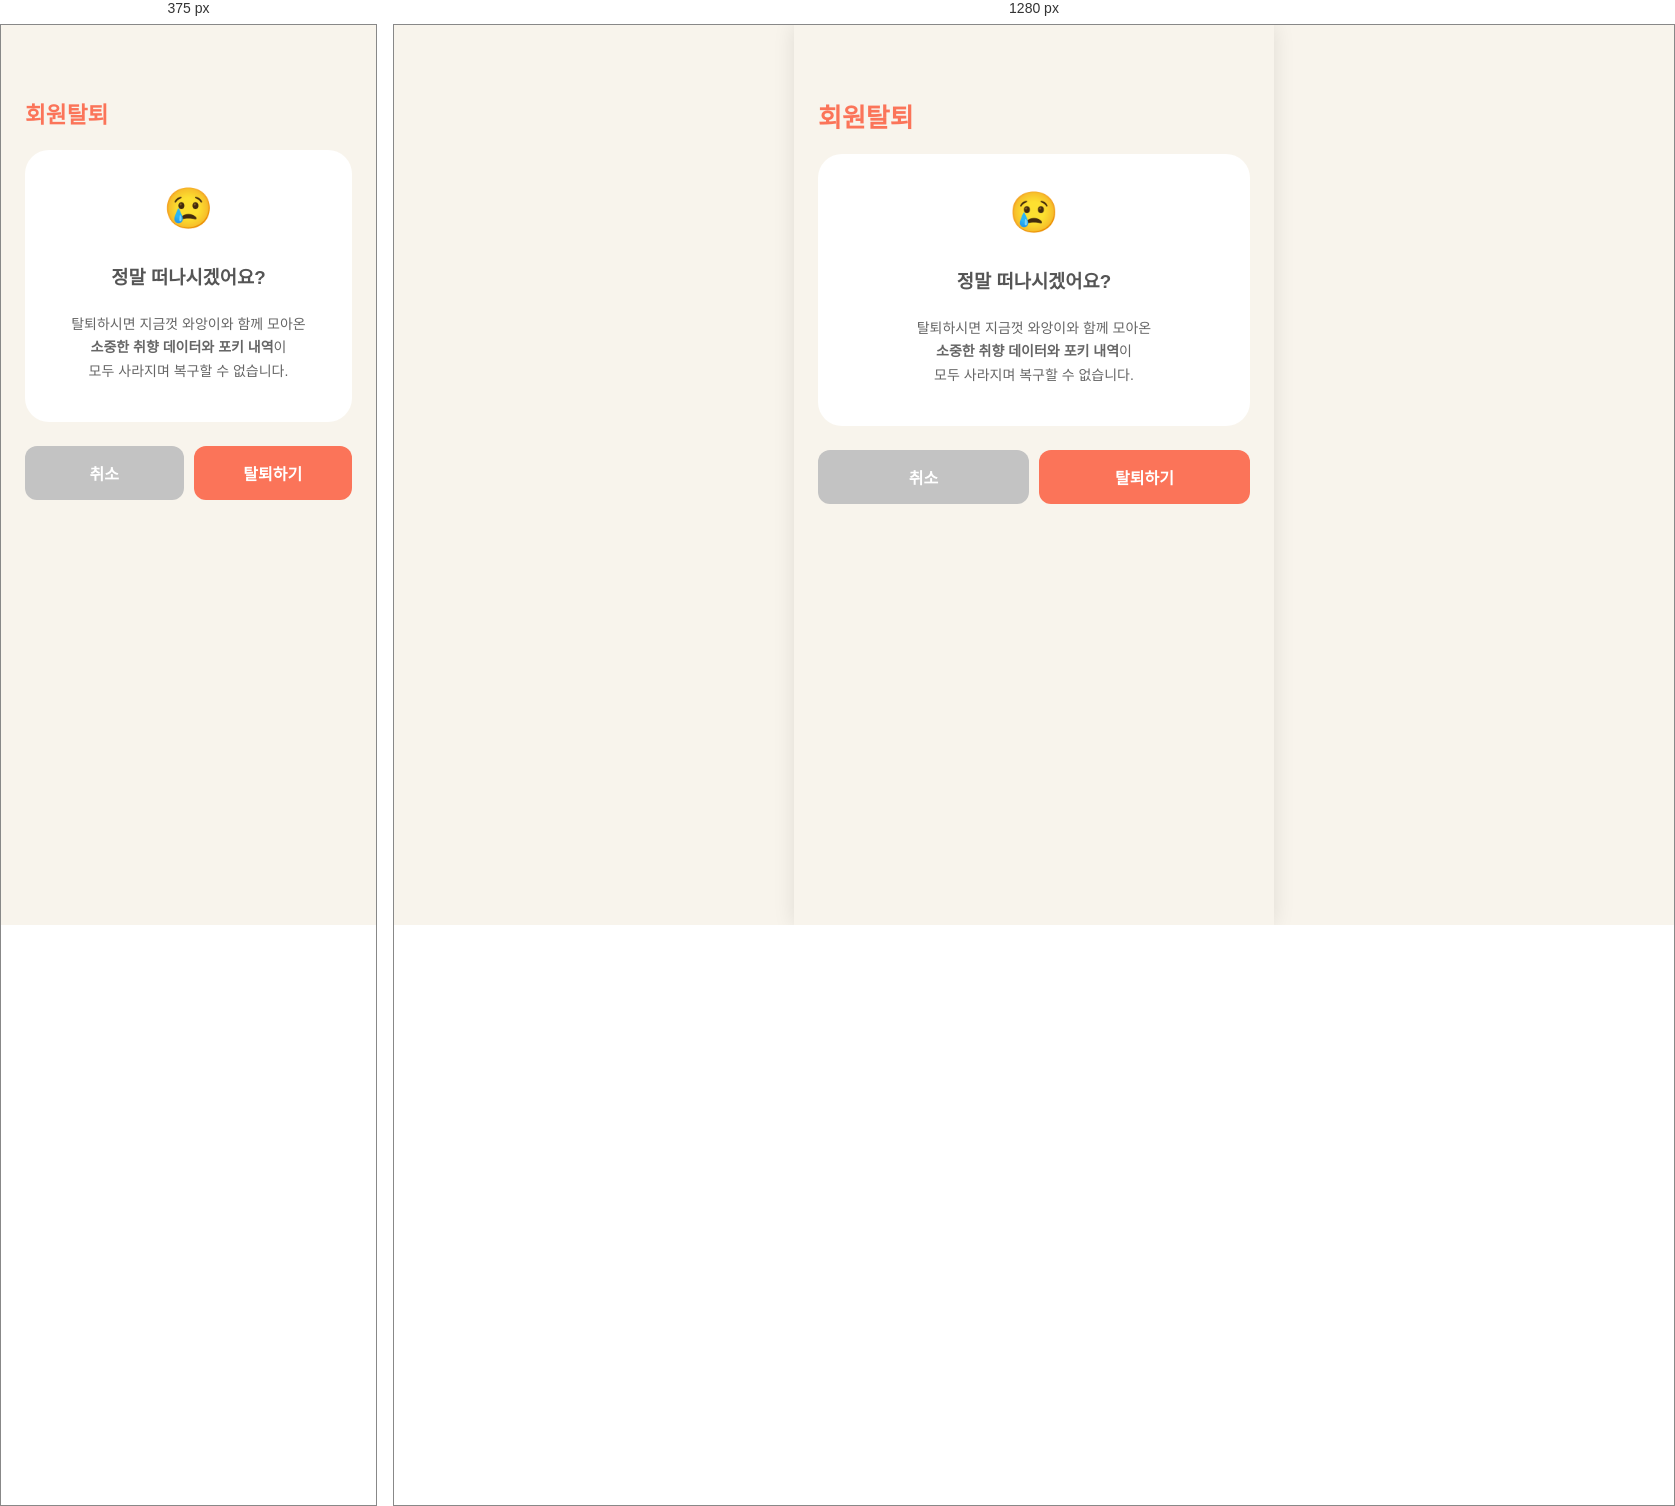
Rendered at 375 px and 1280 px, left to right.

<!-- file: withdraw.html -->
<!DOCTYPE html>
<html lang="ko">
<head>
  <meta charset="UTF-8" />
  <meta name="viewport" content="width=device-width, initial-scale=1, user-scalable=no" />
  <meta name="theme-color" content="#F8F4EC" />
  <meta name="mobile-web-app-capable" content="yes" />
  <meta name="apple-mobile-web-app-capable" content="yes" />
  <meta name="apple-mobile-web-app-status-bar-style" content="black-translucent" />
  <meta name="apple-mobile-web-app-title" content="POOKSHIN" />
  <link rel="apple-touch-icon" href="icon.png" />
  <link rel="manifest" href="manifest.webmanifest" />
  <title>POOKSHIN - 회원탈퇴</title>
  <style>
    .page { min-height: 100vh; background: #F8F4EC; padding-top: max(72px, env(safe-area-inset-top)); padding-bottom: 120px; padding-left: 24px; padding-right: 24px; box-sizing: border-box; }
    h1 { font-size: clamp(calc(26px * 0.8), calc(26 * 100vw / 430), 26px); font-weight: 800; margin: 0 0 20px; }
    .card { background: #fff; border-radius: 24px; padding: 24px; line-height: 1.7; color: #555; }
    .btn { margin-top: max(24px, env(safe-area-inset-top)); height: 54px; border-radius: 12px; background: #FF9F46; color: #fff; display: flex; align-items: center; justify-content: center; text-decoration: none; font-weight: 800; }
  </style>
  <link rel="stylesheet" crossorigin href="home.css">
</head>
<body>
  <div id="app">
    <main class="page">
      <h1 style="color: #FB7459;">회원탈퇴</h1>
      <section class="card" style="text-align: center; margin-bottom: 24px;">
        <div style="font-size: 40px; margin-bottom: 20px;">😢</div>
        <h3 style="margin-top:0;">정말 떠나시겠어요?</h3>
        <p style="font-size: 14px; color: #666;">
          탈퇴하시면 지금껏 와앙이와 함께 모아온<br>
          <strong>소중한 취향 데이터와 포키 내역</strong>이<br>
          모두 사라지며 복구할 수 없습니다.
        </p>
      </section>
      <div style="display: flex; gap: 10px;">
        <a href="setting.html" class="btn" style="flex: 1; background: #C3C3C3; margin-top: 0;">취소</a>
        <a href="splash.html" class="btn" style="flex: 1; background: #FB7459; margin-top: 0;">탈퇴하기</a>
      </div>
    </main>
  </div>
</body>
</html>

/* @media block from home.css */
@media (width<=480px) {
  body.home-body {
    background-color: var(--bg-warm) !important;
    justify-content: flex-start !important;
    align-items: flex-start !important;
    width: 100% !important;
    height: 100% !important;
    position: relative !important; /* fixed 대신 relative로 변경하여 스크롤 허용 */
    overflow-x: hidden !important;
    overflow-y: auto !important; /* 세로 스크롤 허용 */
  }
  body.home-body #app {
    width: 100% !important;
    max-width: 100% !important;
    min-height: 100vh !important;
    min-height: 100dvh !important; /* height 대신 min-height 사용 */
    box-shadow: none !important;
    padding-bottom: 0 !important;
    overflow-y: visible !important; /* 컨텐츠가 길면 스크롤되도록 visible 처리 */
  }
  .bottom-content-area {
    padding-top: 55px !important; /* 내부 텍스트와 버튼만 아래로 내려줌 */
    padding-bottom: 90px !important;
    justify-content: flex-start !important;
  }
  .bottom-content-area:before {
    background-size: 100% 100% !important;
    min-height: auto !important;
  }
  body.home-body .menu-bar {
    box-sizing: border-box;
    bottom: max(12px, env(safe-area-inset-bottom)) !important;
    width: calc(100% - 32px) !important;
    position: fixed !important;
    left: 50% !important;
    transform: translate(-50%) !important;
  }
}